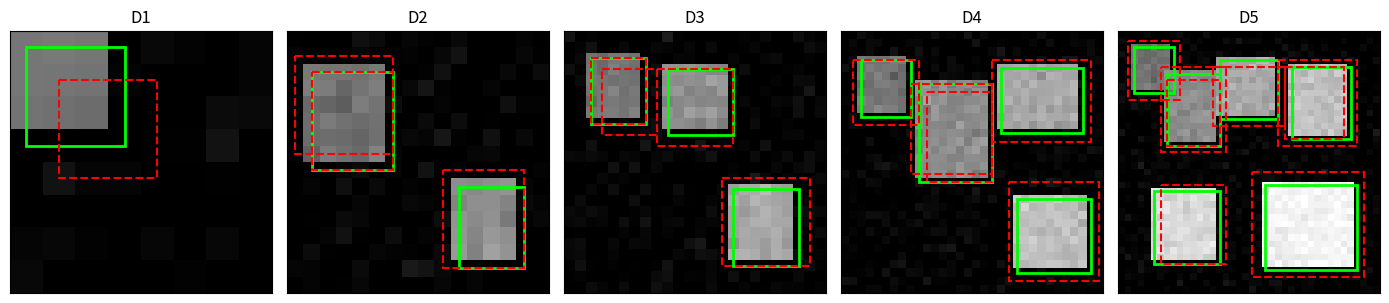
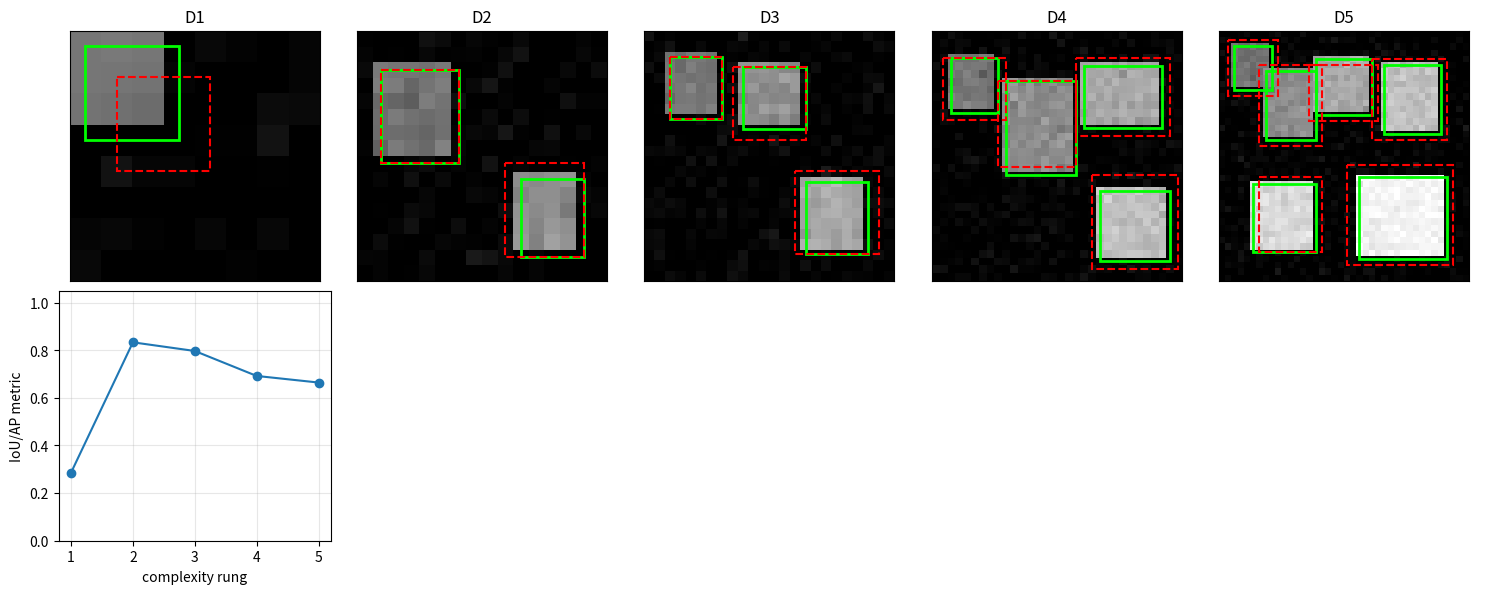

The script that saved these images, in order:
import itertools
import math
import numpy as np
import matplotlib.pyplot as plt

np.random.seed(7)
rng = np.random.default_rng(7)

def box_area(box):
    w = max(0.0, float(box[2] - box[0]))
    h = max(0.0, float(box[3] - box[1]))
    return w * h


def iou(a, b):
    x1 = max(float(a[0]), float(b[0]))
    y1 = max(float(a[1]), float(b[1]))
    x2 = min(float(a[2]), float(b[2]))
    y2 = min(float(a[3]), float(b[3]))
    inter = box_area([x1, y1, x2, y2])
    union = box_area(a) + box_area(b) - inter
    if union <= 0.0:
        return 0.0
    return inter / union


def nms(boxes, scores, threshold=0.3, sort=True):
    boxes = np.array(boxes, dtype=float)
    scores = np.array(scores, dtype=float)
    if sort:
        order = list(np.argsort(-scores))
    else:
        order = list(range(len(scores)))
    keep = []
    while order:
        current = order.pop(0)
        keep.append(int(current))
        rest = []
        for idx in order:
            overlap = iou(boxes[current], boxes[idx])
            if overlap <= threshold:
                rest.append(idx)
        order = rest
    return keep


def ap_from_pr(precision, recall):
    precision = np.array(precision, dtype=float)
    recall = np.array(recall, dtype=float)
    prev = np.r_[0.0, recall[:-1]]
    return float(np.sum(precision * (recall - prev)))


def match_mean_iou(pred_boxes, true_boxes):
    pred_boxes = [np.array(b, dtype=float) for b in pred_boxes]
    true_boxes = [np.array(b, dtype=float) for b in true_boxes]
    if not pred_boxes or not true_boxes:
        return 0.0
    scores = []
    used = set()
    for true_box in true_boxes:
        best = 0.0
        best_idx = -1
        for idx, pred_box in enumerate(pred_boxes):
            if idx in used:
                continue
            score = iou(pred_box, true_box)
            if score > best:
                best = score
                best_idx = idx
        if best_idx >= 0:
            used.add(best_idx)
        scores.append(best)
    return float(np.mean(scores))


def make_scene(size, true_boxes, pred_boxes, scores, seed):
    image = np.zeros((size, size), dtype=float)
    yy, xx = np.mgrid[0:size, 0:size]
    for idx, box in enumerate(true_boxes):
        x1, y1, x2, y2 = [int(v) for v in box]
        image[y1:y2, x1:x2] = 0.45 + 0.1 * idx
    noise = np.random.default_rng(seed).normal(0.0, 0.035, size=(size, size))
    image = np.clip(image + noise, 0.0, 1.0)
    return {
        "image": image,
        "true_boxes": np.array(true_boxes, dtype=float),
        "pred_boxes": np.array(pred_boxes, dtype=float),
        "scores": np.array(scores, dtype=float),
    }


def load_detection_ladder():
    rungs = []
    rungs.append(("D1 tiny hand scene", make_scene(8, [[0, 0, 3, 3]], [[1, 1, 4, 4]], [0.9], 1)))
    rungs.append(("D2 two clean boxes", make_scene(16, [[1, 2, 6, 8], [10, 9, 14, 14]], [[1, 2, 6, 8], [9, 8, 14, 14], [0, 1, 6, 7]], [0.95, 0.72, 0.45], 2)))
    rungs.append(("D3 crowded small boxes", make_scene(24, [[2, 2, 7, 8], [9, 3, 15, 9], [15, 14, 21, 21]], [[2, 2, 7, 8], [8, 3, 15, 10], [14, 13, 22, 21], [3, 3, 8, 9]], [0.93, 0.82, 0.74, 0.50], 3)))
    rungs.append(("D4 occlusion and scale", make_scene(32, [[2, 3, 8, 10], [9, 6, 18, 18], [19, 4, 29, 12], [21, 20, 30, 29]], [[1, 3, 9, 11], [8, 6, 18, 17], [18, 3, 30, 13], [20, 18, 31, 30], [10, 7, 18, 18]], [0.88, 0.84, 0.70, 0.66, 0.42], 4)))
    rungs.append(("D5 many noisy overlaps", make_scene(40, [[2, 2, 8, 9], [7, 6, 15, 17], [15, 4, 24, 13], [26, 5, 35, 16], [5, 24, 15, 35], [22, 23, 36, 36]], [[1, 1, 9, 10], [6, 5, 16, 18], [14, 5, 25, 14], [24, 4, 36, 17], [6, 23, 16, 35], [20, 21, 37, 37], [7, 7, 15, 17], [25, 5, 34, 16]], [0.86, 0.81, 0.75, 0.69, 0.58, 0.54, 0.62, 0.51], 5)))
    return rungs


def draw_boxes(ax, scene, pred_boxes, title):
    ax.imshow(scene["image"], cmap="gray", vmin=0.0, vmax=1.0)
    for box in scene["true_boxes"]:
        x1, y1, x2, y2 = box
        rect = plt.Rectangle((x1, y1), x2 - x1, y2 - y1, fill=False, edgecolor="lime", linewidth=2)
        ax.add_patch(rect)
    for box in pred_boxes:
        x1, y1, x2, y2 = box
        rect = plt.Rectangle((x1, y1), x2 - x1, y2 - y1, fill=False, edgecolor="red", linestyle="--", linewidth=1.5)
        ax.add_patch(rect)
    ax.set_title(title)
    ax.set_xticks([])
    ax.set_yticks([])

def one_stage_detect():
    i = 2
    j = 3
    offset_y = 0.75
    offset_x = 0.25
    stride = 16
    center = ((j + offset_x) * stride, (i + offset_y) * stride)
    confidence_a = 0.8 * 0.6
    confidence_b = 0.5 * 0.9
    boxes = np.array([[0, 0, 3, 3], [0.5, 0.5, 3.5, 3.5], [5, 5, 7, 7]], dtype=float)
    scores = np.array([0.9, 0.8, 0.7], dtype=float)
    kept = nms(boxes, scores, threshold=0.3)
    return center, confidence_a, confidence_b, kept

center, confidence_a, confidence_b, kept = one_stage_detect()
print(center, confidence_a, confidence_b, kept)
assert center == (52.0, 44.0)
assert round(confidence_a, 2) == 0.48
assert confidence_a > confidence_b
assert kept == [0, 2]

def run_scene(scene):
    objectness = scene["scores"]
    class_prob = np.linspace(0.95, 0.65, len(objectness))
    final_scores = objectness * class_prob
    keep = nms(scene["pred_boxes"], final_scores, threshold=0.3, sort=True)
    pred_boxes = scene["pred_boxes"][keep]
    metric = match_mean_iou(pred_boxes, scene["true_boxes"])
    return pred_boxes, metric

def box_area(box):
    w = max(0.0, float(box[2] - box[0]))
    h = max(0.0, float(box[3] - box[1]))
    return w * h


def iou(a, b):
    x1 = max(float(a[0]), float(b[0]))
    y1 = max(float(a[1]), float(b[1]))
    x2 = min(float(a[2]), float(b[2]))
    y2 = min(float(a[3]), float(b[3]))
    inter = box_area([x1, y1, x2, y2])
    union = box_area(a) + box_area(b) - inter
    if union <= 0.0:
        return 0.0
    return inter / union


def nms(boxes, scores, threshold=0.3, sort=True):
    boxes = np.array(boxes, dtype=float)
    scores = np.array(scores, dtype=float)
    if sort:
        order = list(np.argsort(-scores))
    else:
        order = list(range(len(scores)))
    keep = []
    while order:
        current = order.pop(0)
        keep.append(int(current))
        rest = []
        for idx in order:
            overlap = iou(boxes[current], boxes[idx])
            if overlap <= threshold:
                rest.append(idx)
        order = rest
    return keep


def ap_from_pr(precision, recall):
    precision = np.array(precision, dtype=float)
    recall = np.array(recall, dtype=float)
    prev = np.r_[0.0, recall[:-1]]
    return float(np.sum(precision * (recall - prev)))


def match_mean_iou(pred_boxes, true_boxes):
    pred_boxes = [np.array(b, dtype=float) for b in pred_boxes]
    true_boxes = [np.array(b, dtype=float) for b in true_boxes]
    if not pred_boxes or not true_boxes:
        return 0.0
    scores = []
    used = set()
    for true_box in true_boxes:
        best = 0.0
        best_idx = -1
        for idx, pred_box in enumerate(pred_boxes):
            if idx in used:
                continue
            score = iou(pred_box, true_box)
            if score > best:
                best = score
                best_idx = idx
        if best_idx >= 0:
            used.add(best_idx)
        scores.append(best)
    return float(np.mean(scores))


def make_scene(size, true_boxes, pred_boxes, scores, seed):
    image = np.zeros((size, size), dtype=float)
    yy, xx = np.mgrid[0:size, 0:size]
    for idx, box in enumerate(true_boxes):
        x1, y1, x2, y2 = [int(v) for v in box]
        image[y1:y2, x1:x2] = 0.45 + 0.1 * idx
    noise = np.random.default_rng(seed).normal(0.0, 0.035, size=(size, size))
    image = np.clip(image + noise, 0.0, 1.0)
    return {
        "image": image,
        "true_boxes": np.array(true_boxes, dtype=float),
        "pred_boxes": np.array(pred_boxes, dtype=float),
        "scores": np.array(scores, dtype=float),
    }


def load_detection_ladder():
    rungs = []
    rungs.append(("D1 tiny hand scene", make_scene(8, [[0, 0, 3, 3]], [[1, 1, 4, 4]], [0.9], 1)))
    rungs.append(("D2 two clean boxes", make_scene(16, [[1, 2, 6, 8], [10, 9, 14, 14]], [[1, 2, 6, 8], [9, 8, 14, 14], [0, 1, 6, 7]], [0.95, 0.72, 0.45], 2)))
    rungs.append(("D3 crowded small boxes", make_scene(24, [[2, 2, 7, 8], [9, 3, 15, 9], [15, 14, 21, 21]], [[2, 2, 7, 8], [8, 3, 15, 10], [14, 13, 22, 21], [3, 3, 8, 9]], [0.93, 0.82, 0.74, 0.50], 3)))
    rungs.append(("D4 occlusion and scale", make_scene(32, [[2, 3, 8, 10], [9, 6, 18, 18], [19, 4, 29, 12], [21, 20, 30, 29]], [[1, 3, 9, 11], [8, 6, 18, 17], [18, 3, 30, 13], [20, 18, 31, 30], [10, 7, 18, 18]], [0.88, 0.84, 0.70, 0.66, 0.42], 4)))
    rungs.append(("D5 many noisy overlaps", make_scene(40, [[2, 2, 8, 9], [7, 6, 15, 17], [15, 4, 24, 13], [26, 5, 35, 16], [5, 24, 15, 35], [22, 23, 36, 36]], [[1, 1, 9, 10], [6, 5, 16, 18], [14, 5, 25, 14], [24, 4, 36, 17], [6, 23, 16, 35], [20, 21, 37, 37], [7, 7, 15, 17], [25, 5, 34, 16]], [0.86, 0.81, 0.75, 0.69, 0.58, 0.54, 0.62, 0.51], 5)))
    return rungs


def draw_boxes(ax, scene, pred_boxes, title):
    ax.imshow(scene["image"], cmap="gray", vmin=0.0, vmax=1.0)
    for box in scene["true_boxes"]:
        x1, y1, x2, y2 = box
        rect = plt.Rectangle((x1, y1), x2 - x1, y2 - y1, fill=False, edgecolor="lime", linewidth=2)
        ax.add_patch(rect)
    for box in pred_boxes:
        x1, y1, x2, y2 = box
        rect = plt.Rectangle((x1, y1), x2 - x1, y2 - y1, fill=False, edgecolor="red", linestyle="--", linewidth=1.5)
        ax.add_patch(rect)
    ax.set_title(title)
    ax.set_xticks([])
    ax.set_yticks([])

def run_scene(scene):
    objectness = scene["scores"]
    class_prob = np.linspace(0.95, 0.65, len(objectness))
    final_scores = objectness * class_prob
    keep = nms(scene["pred_boxes"], final_scores, threshold=0.3, sort=True)
    pred_boxes = scene["pred_boxes"][keep]
    metric = match_mean_iou(pred_boxes, scene["true_boxes"])
    return pred_boxes, metric

rungs = load_detection_ladder()
for name, scene in rungs:
    print(name, "image", scene["image"].shape, "truth", len(scene["true_boxes"]), "pred", len(scene["pred_boxes"]))

fig, axes = plt.subplots(1, 5, figsize=(14, 3))
for ax, (name, scene) in zip(axes, rungs):
    draw_boxes(ax, scene, scene["pred_boxes"], name.split()[0])
plt.tight_layout()
plt.show()

results = []
outputs = []
for name, scene in rungs:
    pred_boxes, metric = run_scene(scene)
    results.append((name, metric))
    outputs.append(pred_boxes)

print("rung                         metric")
for name, metric in results:
    print(f"{name:28s} {metric:.3f}")

fig, axes = plt.subplots(2, 5, figsize=(15, 6))
for ax, (name, scene), pred_boxes in zip(axes[0], rungs, outputs):
    draw_boxes(ax, scene, pred_boxes, name.split()[0])

xs = np.arange(1, 6)
ys = [metric for name, metric in results]
axes[1, 0].plot(xs, ys, marker="o")
axes[1, 0].set_xticks(xs)
axes[1, 0].set_ylim(0.0, 1.05)
axes[1, 0].set_xlabel("complexity rung")
axes[1, 0].set_ylabel("IoU/AP metric")
axes[1, 0].grid(True, alpha=0.3)
for ax in axes[1, 1:]:
    ax.axis("off")
plt.tight_layout()
plt.show()

name, scene = rungs[-1]
class_only = np.linspace(0.10, 0.95, len(scene["scores"]))
wrong_keep = list(np.argsort(-class_only)[:5])
wrong_metric = match_mean_iou(scene["pred_boxes"][wrong_keep], scene["true_boxes"])
right_boxes, right_metric = run_scene(scene)
local_center = (0.25 * 16, 0.75 * 16)
full_center = ((3 + 0.25) * 16, (2 + 0.75) * 16)
print("center without cell offset", local_center)
print("center with cell offset", full_center)
print("class-only metric", round(wrong_metric, 3))
print("objectness-weighted metric", round(right_metric, 3))
